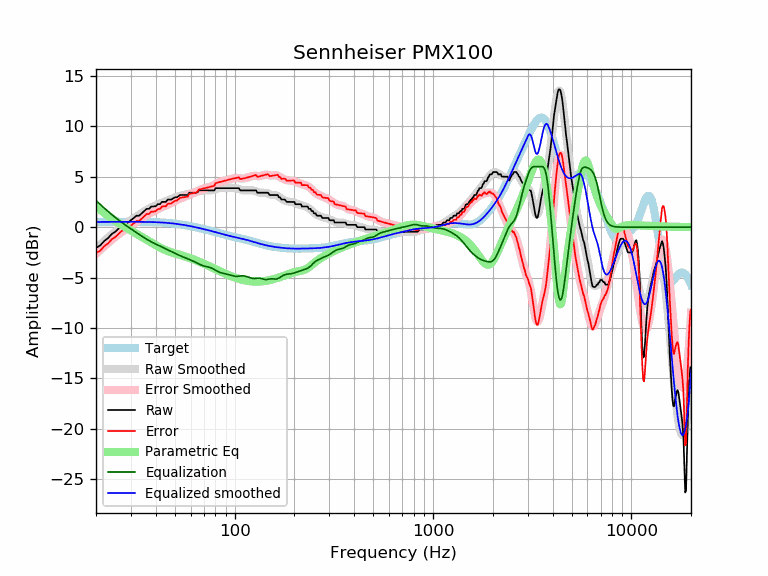

The file beside this chart, header and first rows:
frequency, raw, error, smoothed, error_smoothed, equalization, parametric_eq, equalized_raw, equalized_smoothed, target
20, -2.05, -2.57, -2.12, -2.64, 2.64, 2.05, 0.59, 0.52, 0.52
21, -1.82, -2.34, -1.74, -2.26, 2.26, 1.73, 0.44, 0.52, 0.52
22, -1.37, -1.89, -1.38, -1.90, 1.90, 1.42, 0.53, 0.53, 0.52
23, -1.09, -1.62, -1.04, -1.57, 1.57, 1.13, 0.48, 0.53, 0.53
24, -0.68, -1.21, -0.73, -1.25, 1.25, 0.87, 0.57, 0.53, 0.53
25, -0.46, -0.99, -0.44, -0.97, 0.97, 0.63, 0.51, 0.53, 0.53
26, -0.14, -0.67, -0.17, -0.70, 0.70, 0.41, 0.56, 0.53, 0.53
27, 0.17, -0.36, 0.07, -0.46, 0.46, 0.20, 0.63, 0.53, 0.53
28, 0.23, -0.30, 0.30, -0.24, 0.24, 0.02, 0.47, 0.53, 0.53
29, 0.46, -0.07, 0.51, -0.03, 0.03, -0.16, 0.49, 0.53, 0.53
30, 0.68, 0.15, 0.71, 0.17, -0.17, -0.33, 0.51, 0.53, 0.53
31, 0.91, 0.38, 0.89, 0.36, -0.36, -0.49, 0.55, 0.53, 0.53
32, 1.14, 0.61, 1.08, 0.55, -0.55, -0.65, 0.59, 0.53, 0.53
33, 1.14, 0.61, 1.25, 0.72, -0.72, -0.80, 0.42, 0.53, 0.53
34, 1.37, 0.84, 1.42, 0.89, -0.89, -0.95, 0.48, 0.53, 0.53
35, 1.60, 1.08, 1.57, 1.05, -1.05, -1.10, 0.55, 0.52, 0.52
36, 1.82, 1.30, 1.72, 1.20, -1.20, -1.25, 0.62, 0.52, 0.52
37, 1.82, 1.31, 1.85, 1.33, -1.33, -1.39, 0.49, 0.51, 0.51
38, 2.05, 1.54, 1.96, 1.46, -1.46, -1.53, 0.59, 0.51, 0.51
39, 2.05, 1.55, 2.07, 1.57, -1.57, -1.66, 0.48, 0.50, 0.50
40, 2.08, 1.59, 2.17, 1.68, -1.68, -1.79, 0.40, 0.49, 0.49
41, 2.28, 1.80, 2.26, 1.78, -1.78, -1.91, 0.50, 0.48, 0.48
42, 2.28, 1.81, 2.35, 1.87, -1.87, -2.02, 0.41, 0.47, 0.47
43, 2.51, 2.05, 2.43, 1.96, -1.96, -2.12, 0.55, 0.46, 0.46
44, 2.51, 2.06, 2.51, 2.06, -2.06, -2.21, 0.45, 0.45, 0.45
45, 2.51, 2.07, 2.58, 2.15, -2.15, -2.29, 0.36, 0.44, 0.44
46, 2.74, 2.32, 2.66, 2.24, -2.24, -2.37, 0.50, 0.42, 0.42
47, 2.74, 2.34, 2.73, 2.33, -2.33, -2.44, 0.41, 0.40, 0.40
48, 2.74, 2.35, 2.81, 2.42, -2.42, -2.50, 0.32, 0.39, 0.39
49, 2.87, 2.50, 2.88, 2.51, -2.51, -2.55, 0.36, 0.37, 0.37
50, 2.96, 2.61, 2.94, 2.59, -2.59, -2.60, 0.37, 0.35, 0.35
51, 2.96, 2.63, 3.00, 2.68, -2.68, -2.65, 0.28, 0.33, 0.33
52, 3.06, 2.76, 3.06, 2.75, -2.75, -2.70, 0.31, 0.30, 0.30
53, 3.19, 2.91, 3.11, 2.83, -2.83, -2.75, 0.36, 0.28, 0.28
54, 3.19, 2.93, 3.15, 2.89, -2.89, -2.79, 0.30, 0.26, 0.26
55, 3.19, 2.96, 3.19, 2.96, -2.96, -2.84, 0.23, 0.23, 0.23
56, 3.19, 2.98, 3.22, 3.02, -3.02, -2.89, 0.17, 0.21, 0.21
57, 3.19, 3.01, 3.26, 3.08, -3.08, -2.94, 0.11, 0.18, 0.18
58, 3.19, 3.04, 3.29, 3.14, -3.14, -2.99, 0.05, 0.15, 0.15
59, 3.42, 3.30, 3.32, 3.20, -3.20, -3.04, 0.22, 0.12, 0.12
60, 3.42, 3.32, 3.36, 3.26, -3.26, -3.09, 0.16, 0.10, 0.10
61, 3.42, 3.35, 3.39, 3.32, -3.32, -3.14, 0.10, 0.07, 0.07
62, 3.42, 3.38, 3.43, 3.39, -3.39, -3.19, 0.03, 0.04, 0.04
63, 3.42, 3.41, 3.46, 3.45, -3.45, -3.25, -0.03, 0.01, 0.01
64, 3.42, 3.44, 3.50, 3.52, -3.52, -3.30, -0.10, -0.02, -0.02
65, 3.47, 3.52, 3.54, 3.58, -3.58, -3.35, -0.11, -0.05, -0.05
66, 3.65, 3.73, 3.57, 3.65, -3.65, -3.41, 0.00, -0.08, -0.08
67, 3.65, 3.76, 3.60, 3.71, -3.71, -3.46, -0.06, -0.11, -0.11
68, 3.65, 3.79, 3.63, 3.76, -3.76, -3.52, -0.11, -0.14, -0.14
69, 3.65, 3.82, 3.64, 3.81, -3.81, -3.58, -0.16, -0.17, -0.17
70, 3.65, 3.85, 3.65, 3.85, -3.85, -3.63, -0.20, -0.20, -0.20
71, 3.65, 3.88, 3.65, 3.88, -3.88, -3.69, -0.23, -0.23, -0.23
72, 3.65, 3.91, 3.65, 3.91, -3.91, -3.74, -0.26, -0.26, -0.26
73, 3.65, 3.94, 3.65, 3.93, -3.93, -3.80, -0.28, -0.28, -0.29
74, 3.65, 3.96, 3.65, 3.96, -3.96, -3.85, -0.31, -0.31, -0.31
75, 3.65, 3.99, 3.65, 3.99, -3.99, -3.90, -0.34, -0.34, -0.34
76, 3.65, 4.02, 3.66, 4.03, -4.03, -3.96, -0.38, -0.37, -0.37
77, 3.65, 4.05, 3.68, 4.08, -4.08, -4.01, -0.43, -0.40, -0.40
78, 3.65, 4.08, 3.71, 4.14, -4.14, -4.06, -0.49, -0.43, -0.43
79, 3.65, 4.11, 3.74, 4.20, -4.20, -4.11, -0.55, -0.46, -0.46
... 553 more rows
